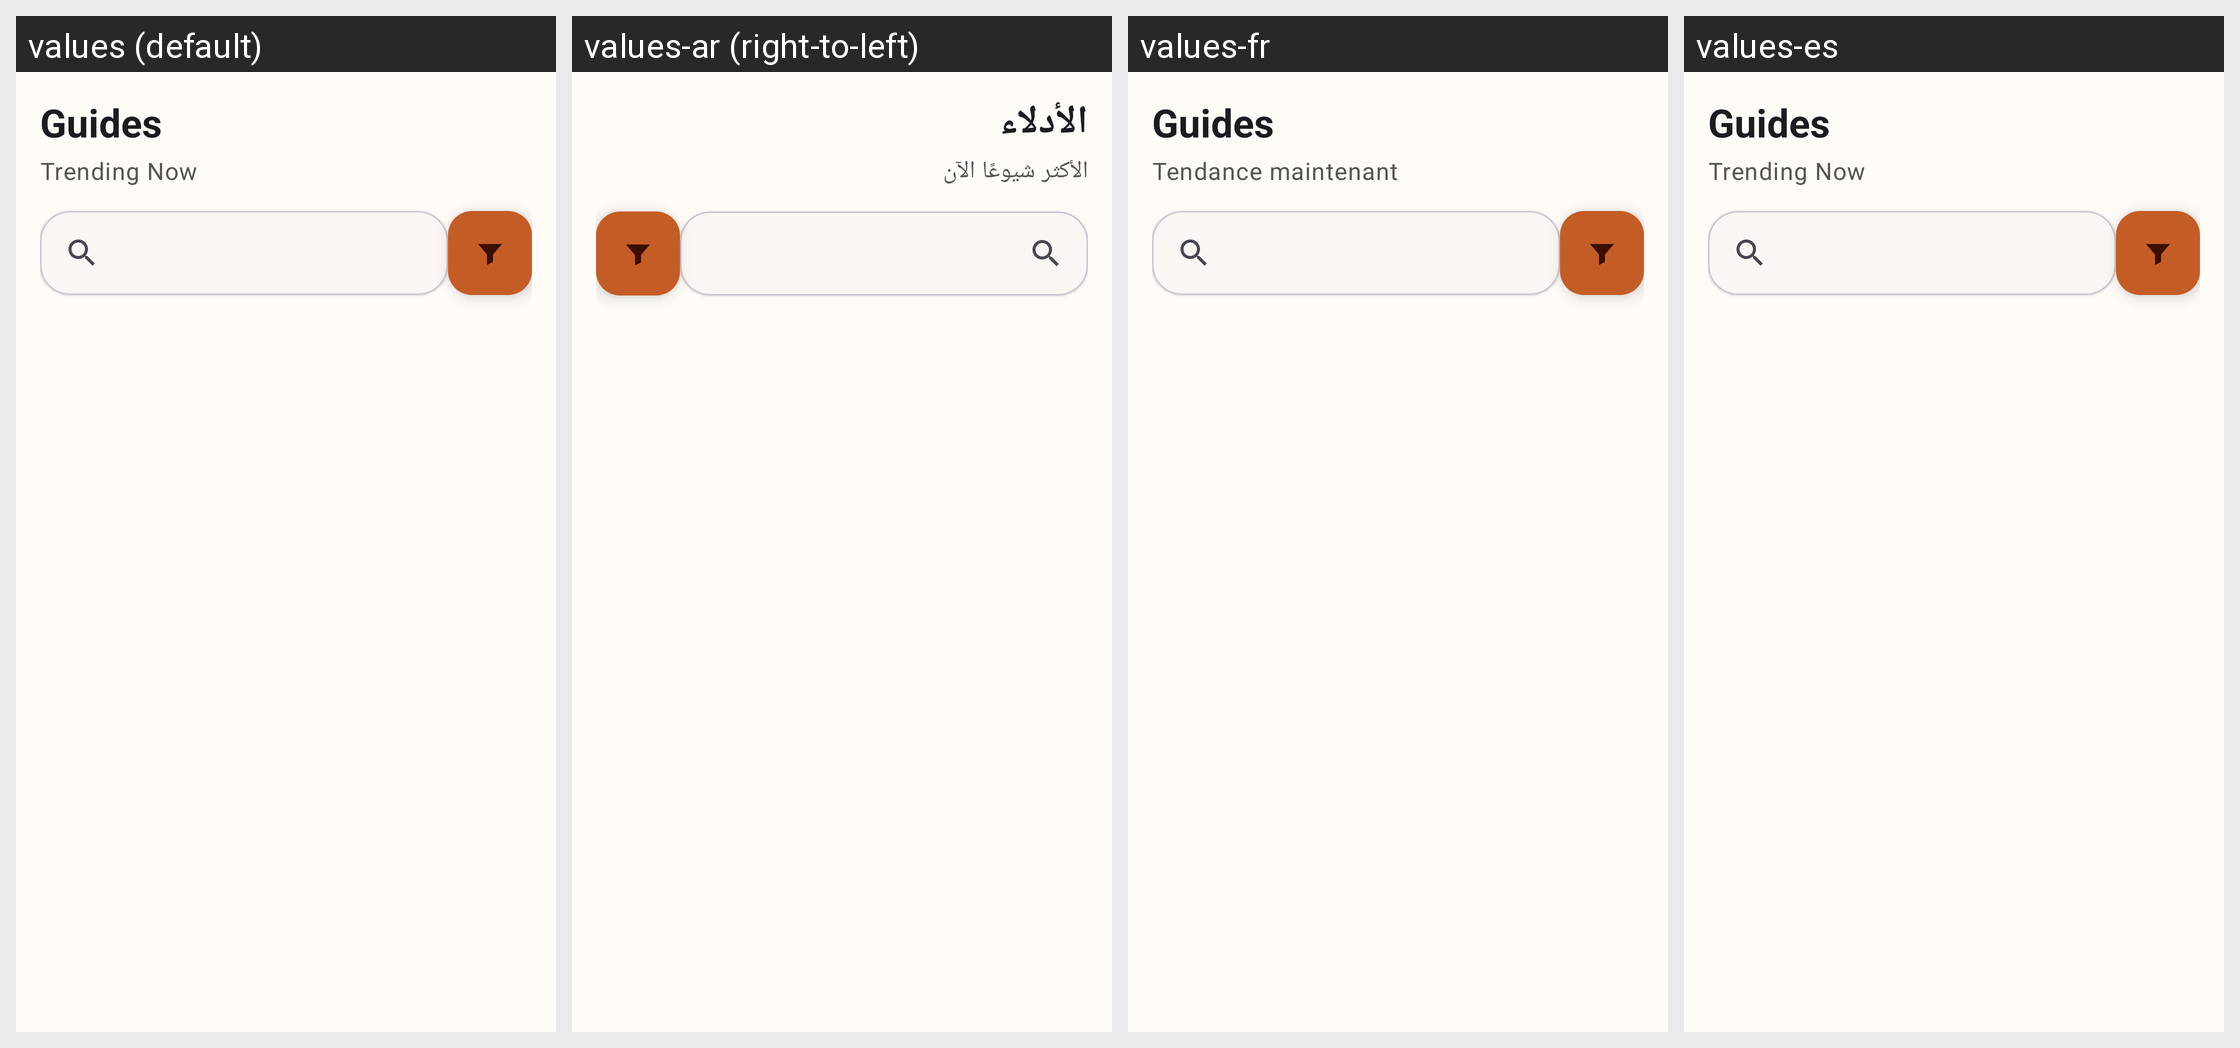

Translations of the strings shown on this Android screen, per locale in the grid:
Android screen res/layout/fragment_guide_list.xml rendered under 4 locales, left to right: values (default), values-ar (right-to-left), values-fr, values-es. Device: Nexus 5 (rendered at 1080×1920; each locale shown at half size, 540×960, under a caption strip naming it); theme Theme.TourismGuide.
Strings drawn on this screen, with the default value and each locale's value (text and hints the layout hard-codes, and strings that could not be matched under every locale, appear in the picture but are not listed):

guides
  values: Guides
  values-ar: الأدلاء
  values-fr: Guides
  values-es: Guides  [not translated; the default value is used]

section_trending
  values: Trending Now
  values-ar: الأكثر شيوعًا الآن
  values-fr: Tendance maintenant
  values-es: Trending Now  [not translated; the default value is used]
